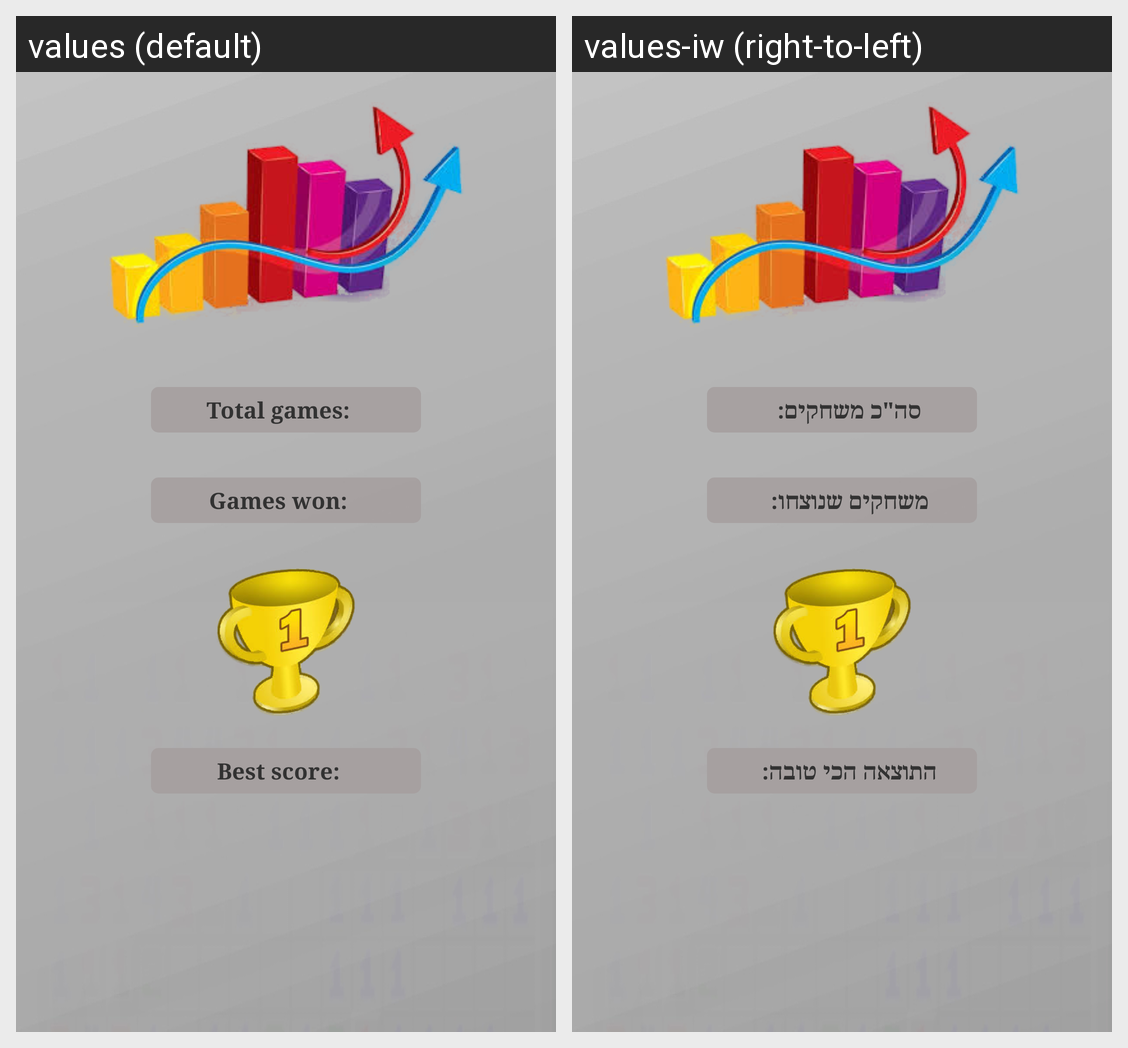

This grid shows one Android layout under two languages. Give, for every string resource on the screen, its name, the default text and each shown locale's text.
Android screen res/layout/activity_statistics.xml rendered under 2 locales, left to right: values (default), values-iw (right-to-left). Device: Nexus 5 (rendered at 1080×1920; each locale shown at half size, 540×960, under a caption strip naming it); theme AppTheme.
Strings drawn on this screen, with the default value and each locale's value (text and hints the layout hard-codes, and strings that could not be matched under every locale, appear in the picture but are not listed):

total_games
  values: Total games:
  values-iw: סה"כ משחקים:

games_won
  values: Games won:
  values-iw: משחקים שנוצחו:

best_score_text_view_when_win
  values: Best score:
  values-iw: התוצאה הכי טובה:
